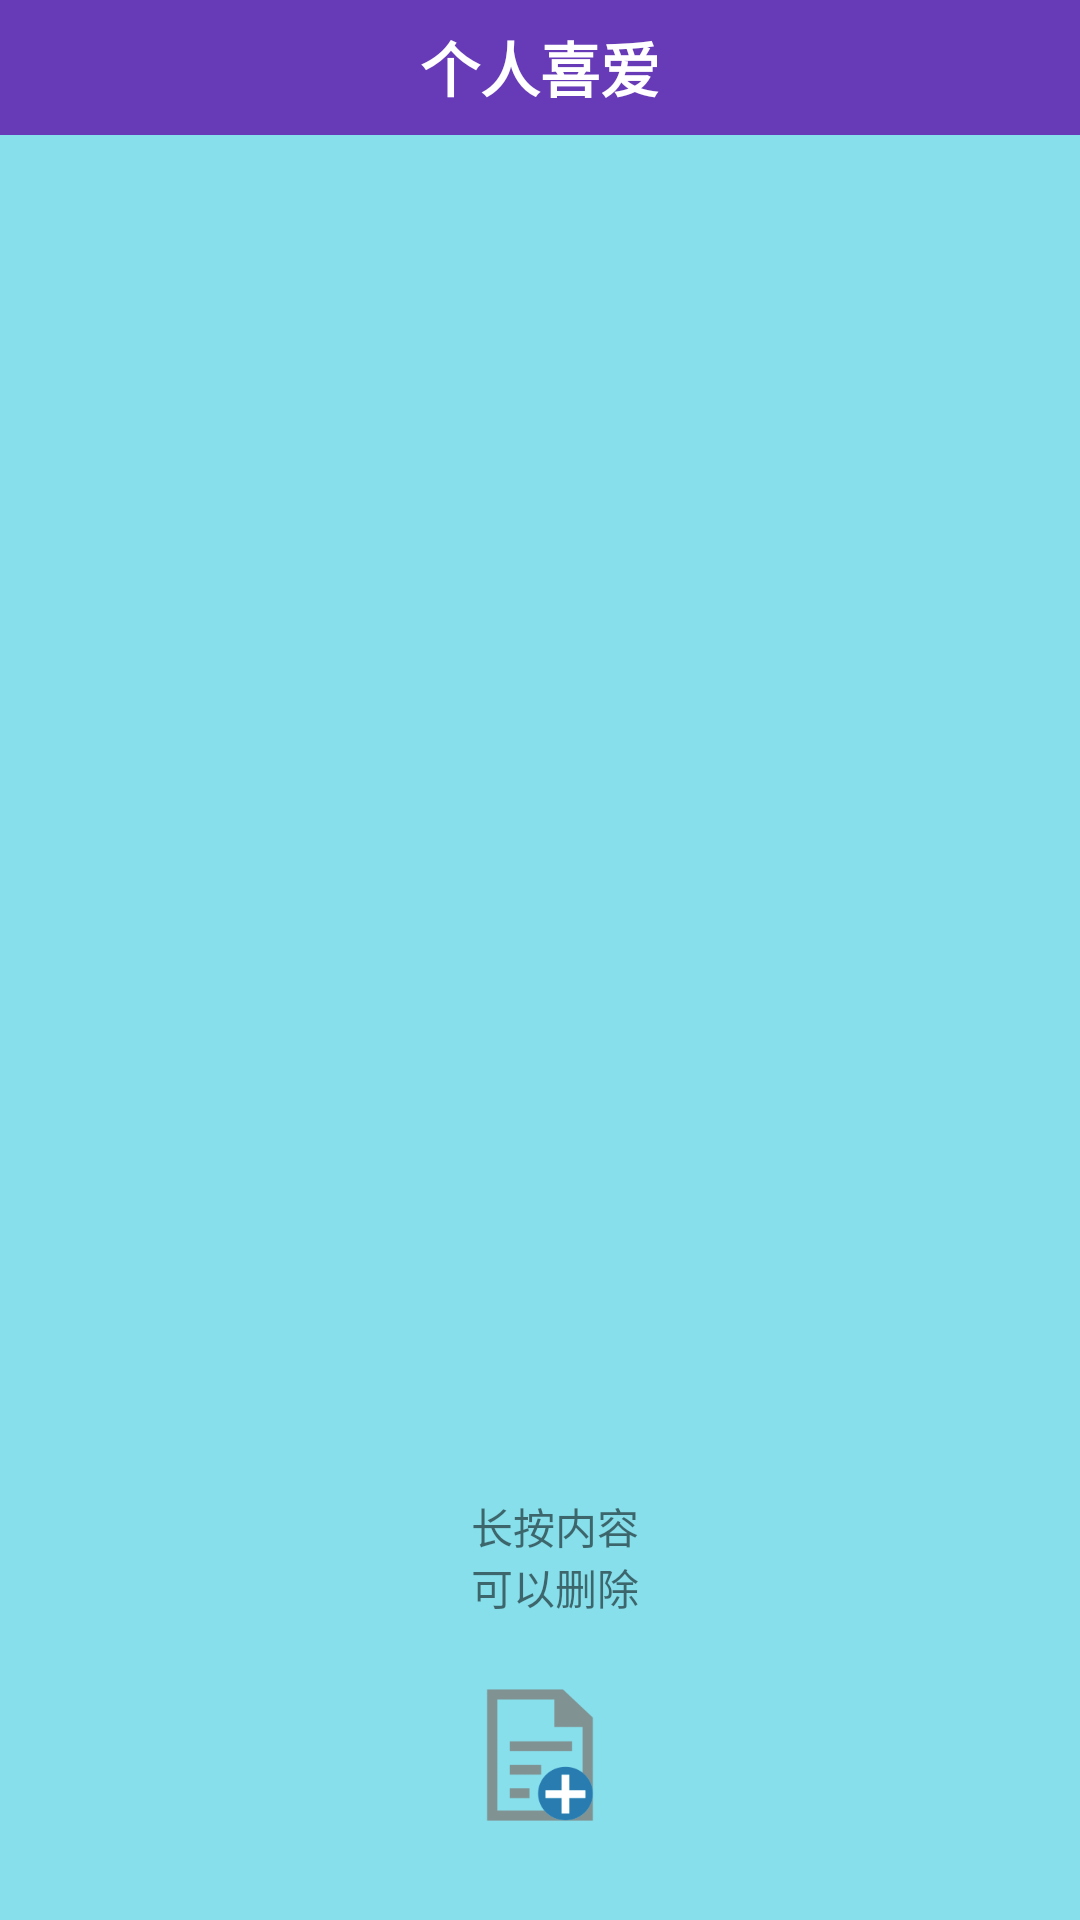

Android layout source for this screen:
<!-- AndroidManifest.xml: application theme Theme.Qiuxiexianweijing -->
<!-- res/layout/activity_daily_record.xml -->
<?xml version="1.0" encoding="utf-8"?>
<RelativeLayout
    xmlns:android="http://schemas.android.com/apk/res/android"
    android:layout_width="match_parent"
    android:layout_height="match_parent"
    android:background="#7900BCD4">

  <ListView
      android:id="@+id/listview"
      android:layout_width="match_parent"
      android:layout_height="match_parent"
      android:layout_below="@+id/record_name"
      android:layout_marginTop="-2dp"
      android:cacheColorHint="#00000000"
      android:divider="#E4E4E4"
      android:dividerHeight="1dp"
      android:fadingEdge="none"
      android:listSelector="#00000000"
      android:scrollbars="none">

  </ListView>

  <TextView
      android:id="@+id/record_name"
      android:layout_width="match_parent"
      android:layout_height="45dp"
      android:background="#673AB7"
      android:gravity="center"
      android:text="个人喜爱"
      android:textColor="@android:color/white"
      android:textSize="20sp"
      android:textStyle="bold" />

  <ImageView
      android:id="@+id/record_back"
      android:layout_width="45dp"
      android:layout_height="wrap_content"
      android:layout_alignParentStart="true"
      android:layout_alignParentEnd="true"
      android:layout_marginStart="11dp"
      android:layout_marginEnd="354dp"
      android:layout_marginBottom="579dp"
      android:paddingLeft="11dp"
      android:src="@drawable/arrow_left" />

  <ImageView
        android:id="@+id/record_add"
        android:layout_width="50dp"
        android:layout_height="50dp"
        android:layout_alignParentBottom="true"
        android:layout_centerHorizontal="true"
        android:layout_marginBottom="30dp"
        android:src="@drawable/wenjiantianjia" />

    <TextView
        android:layout_width="wrap_content"
        android:layout_height="wrap_content"
        android:layout_above="@+id/record_add"
        android:layout_alignParentStart="true"

        android:layout_alignParentEnd="true"
        android:layout_marginStart="153dp"
        android:layout_marginEnd="143dp"
        android:layout_marginBottom="21dp"
        android:gravity="center"
        android:text="长按内容可以删除" />
</RelativeLayout>
<!-- resources referenced by this layout -->
<resources>
  <!-- drawable arrow_left: png bitmap (drawable, 391 bytes) -->
  <!-- drawable wenjiantianjia: png bitmap (drawable, 7045 bytes) -->
  <style name="Theme.Qiuxiexianweijing" parent="Theme.MaterialComponents.DayNight.DarkActionBar">
          
          <item name="colorPrimary">@color/purple_500</item>
          <item name="colorPrimaryVariant">@color/purple_700</item>
          <item name="colorOnPrimary">@color/white</item>
          
          <item name="colorSecondary">@color/teal_200</item>
          <item name="colorSecondaryVariant">@color/teal_700</item>
          <item name="colorOnSecondary">@color/black</item>
          
          <item name="android:statusBarColor" tools:targetApi="l">?attr/colorPrimaryVariant</item>
          
      </style>
  <!-- not gathered from this repository: default colours our renderer supplied (Android Studio template values) -->
  <color name="purple_500">#FF6200EE</color>
  <color name="purple_700">#FF3700B3</color>
  <color name="teal_200">#FF03DAC5</color>
  <color name="teal_700">#FF018786</color>
  <color name="black">#FF000000</color>
  <color name="white">#FFFFFFFF</color>
</resources>
